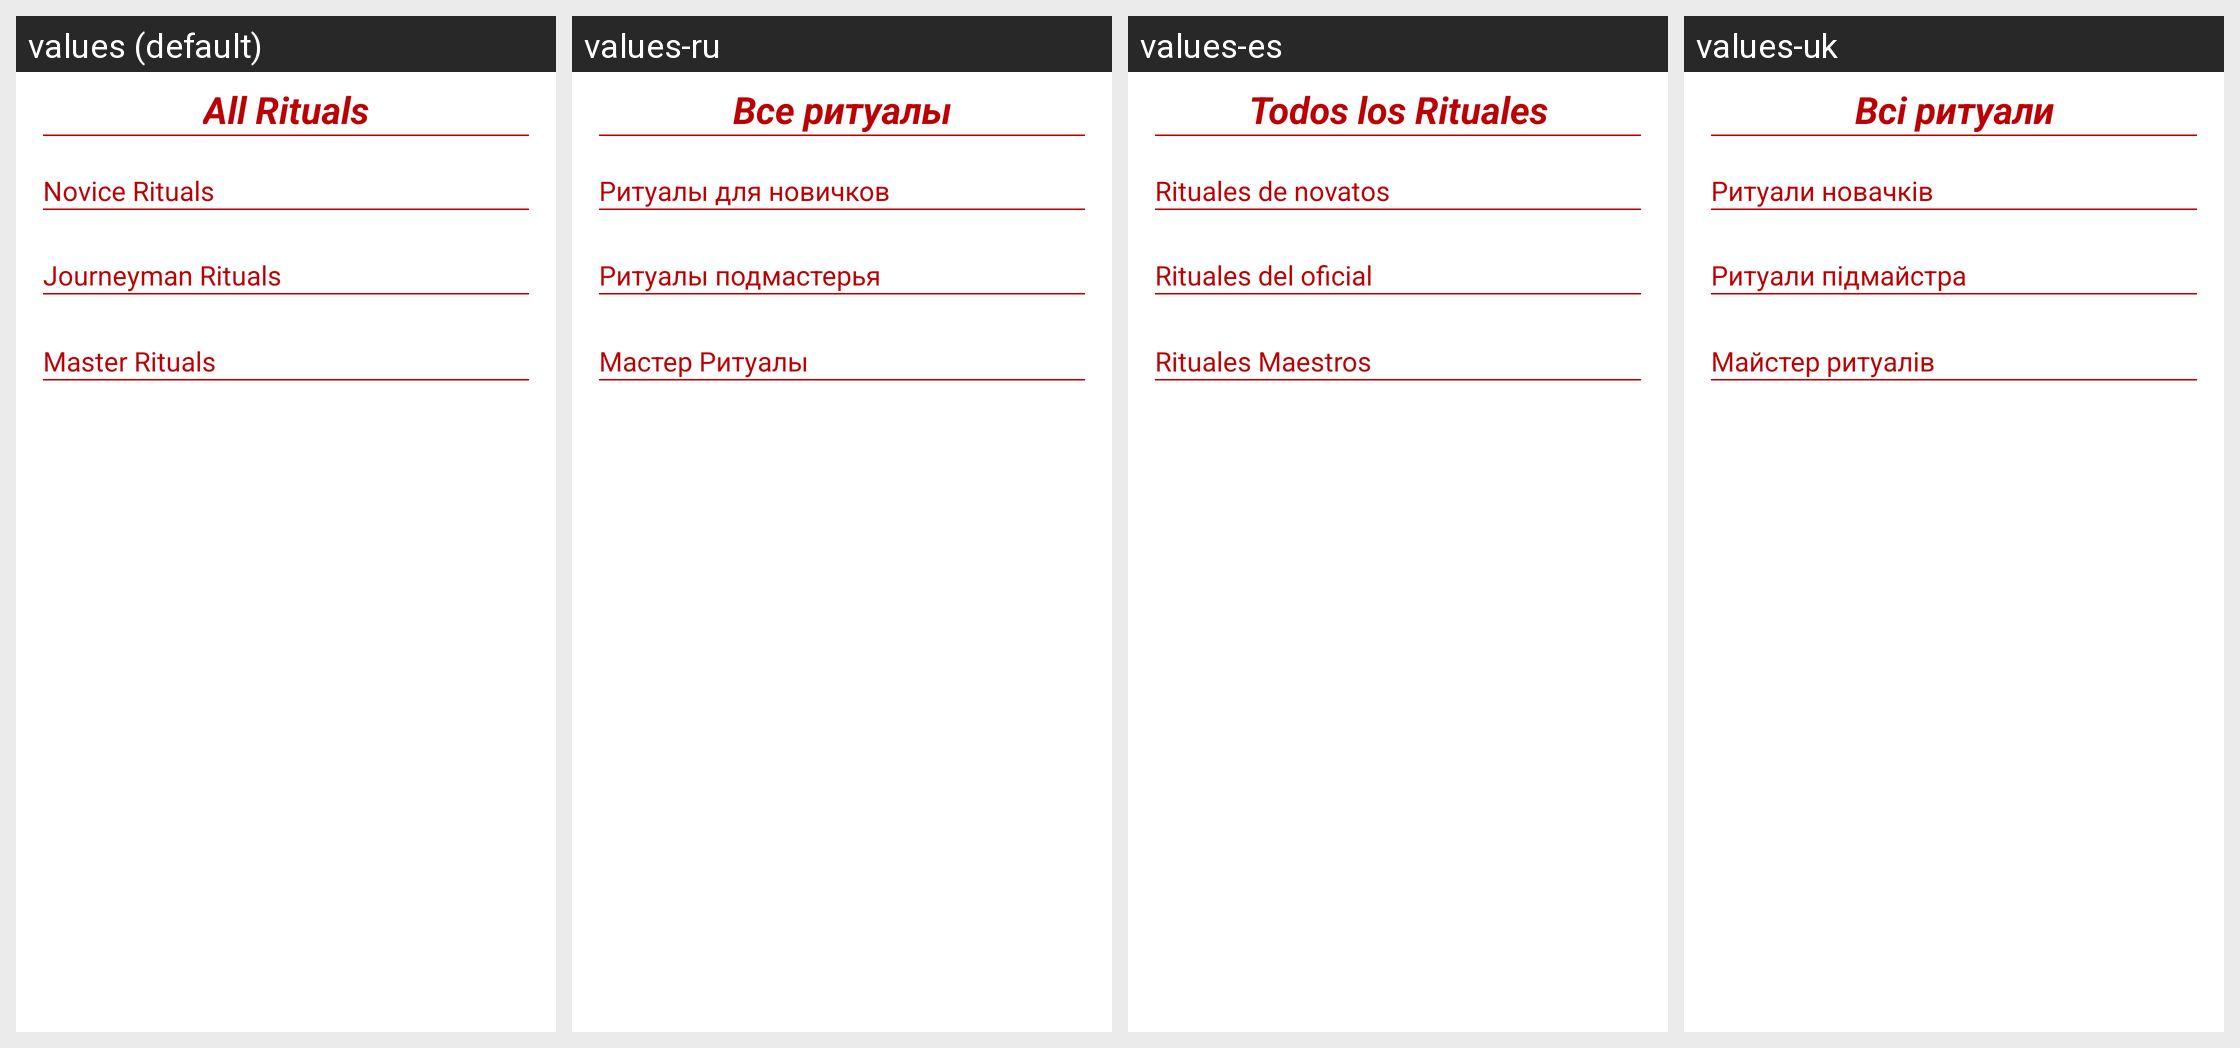

Here is an Android app screen in its default locale and in the app's own translations. Write out the translated-string differences for the strings that appear on this screen.
Android screen res/layout/fragment_ritual_add.xml rendered under 4 locales, left to right: values (default), values-ru, values-es, values-uk. Device: Nexus 5 (rendered at 1080×1920; each locale shown at half size, 540×960, under a caption strip naming it); theme Theme.WitcherDD.
Other locales in the repository, not shown: values-de, values-fr, values-it, values-ja, values-ko, values-pl, values-pt.
Strings drawn on this screen, with the default value and each locale's value (text and hints the layout hard-codes, and strings that could not be matched under every locale, appear in the picture but are not listed):

all_rituals
  values: All Rituals
  values-ru: Все ритуалы
  values-es: Todos los Rituales
  values-uk: Всі ритуали

novice_rituals
  values: Novice Rituals
  values-ru: Ритуалы для новичков
  values-es: Rituales de novatos
  values-uk: Ритуали новачків

journeyman_rituals
  values: Journeyman Rituals
  values-ru: Ритуалы подмастерья
  values-es: Rituales del oficial
  values-uk: Ритуали підмайстра

master_rituals
  values: Master Rituals
  values-ru: Мастер Ритуалы
  values-es: Rituales Maestros
  values-uk: Майстер ритуалів
